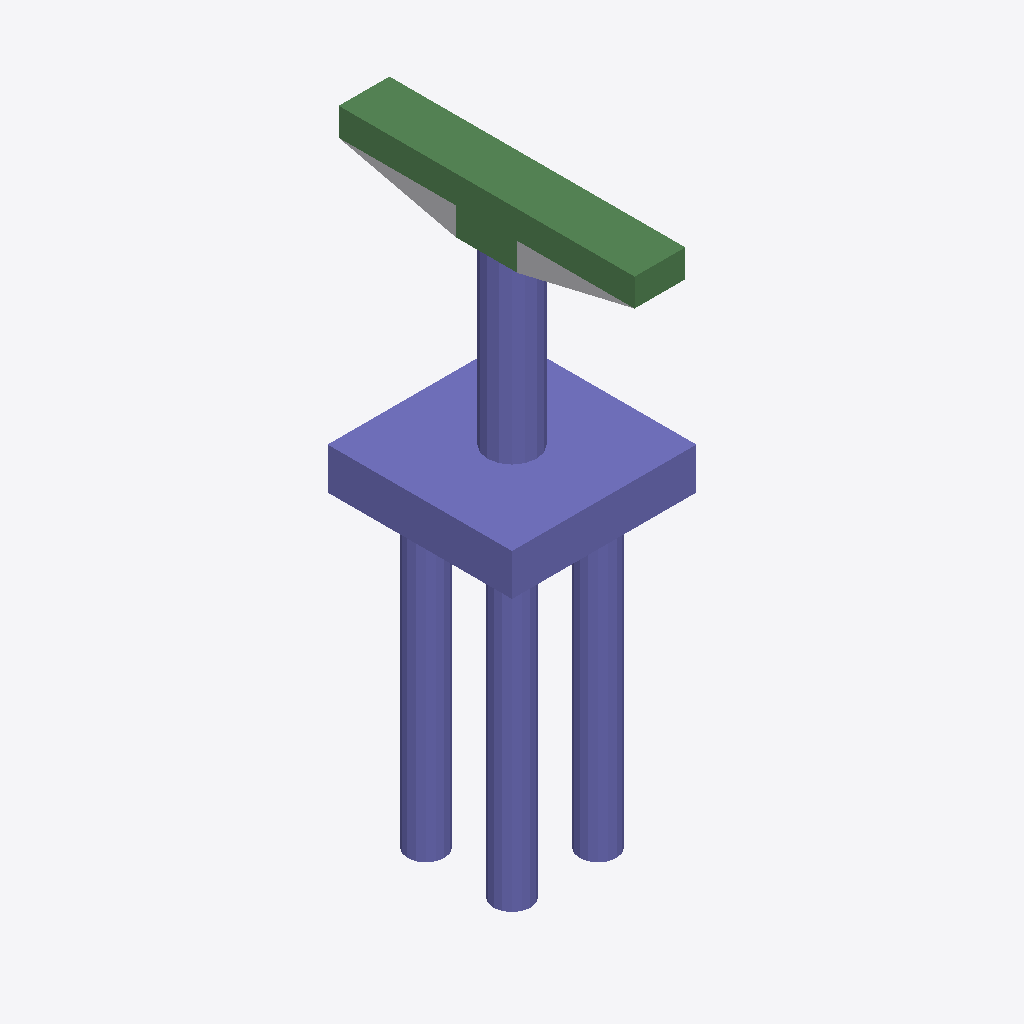
Isometric view of an IFC building model (IFC-SPF (STEP), schema IFC2X3, length unit foot), seen from the south-west, elements coloured by IFC class: 29 columns (violet), 8 beams (green), 1 other element (light grey).
Extent 6.0 m × 9.6 m × 18.9 m (x, y, z). Storeys (2): L1 at 0.00 m; L2 at 3.66 m. Elements (51): 42 IfcColumn, 8 IfcBeam, 1 IfcBuildingElementProxy.

HEADER;
FILE_DESCRIPTION(('ViewDefinition [CoordinationView_V2.0]','RevitIdentifiers [ContentGUID: ec90ed5d-5fc9-40da-946b-256a4ddd8c29, VersionGUID: 3eef8aa8-59d9-4f40-a6b5-527c6ef9ecac, NumberOfSaves: 0]','CoordinateReference [CoordinateBase: Shared Coordinates]'),'2;1');
FILE_NAME('D_30_3L_NF_S_Sub.ifc','2026-06-24T15:52:56+05:30',(''),(''),'ODA SDAI 25.12','Autodesk - Revit 27.0.20.10 (ENU) - 27.0.20.10','');
FILE_SCHEMA(('IFC2X3'));
ENDSEC;
DATA;
#27=IFCPROJECT('3iaErTNyb0sfHh9Mgo8dFP',#6,'Project Number',$,$,'Project Name','Project Status',(#22),#5175);
#41=IFCSITE('3iaErTNyb0sfHh9Mgo8dFR',#6,'The site:1246257',$,$,#40,$,$,.ELEMENT.,(42,21,31,401672),(-71,-3,-24,-345703),0.0,$,$);
#31=IFCBUILDING('3iaErTNyb0sfHh9Mgo8dFO',#6,'Building Name',$,$,#30,$,'Building Name',.ELEMENT.,$,$,#28);
#34=IFCBUILDINGSTOREY('2JF4e6axWHqu3u0C1FZlmi',#6,'L1',$,$,#33,$,'L1',.ELEMENT.,0.0);
#38=IFCBUILDINGSTOREY('1ZGO8hrFCHqw0v0026FpFv',#6,'L2',$,$,#37,$,'L2',.ELEMENT.,12.0);
#2218=IFCCOLUMN('0_xugeMTbFGAQrKdnkwkZa',#6,'Column#61',$,$,#2217,#2214,'1246280');
#1563=IFCCOLUMN('0_xugeMTbFGAQrKdnkwkZj',#6,'Column#9',$,$,#1562,#1559,'1246273');
#4749=IFCBEAM('0_xugeMTbFGAQrKdnkwkZD',#6,'Beam#62',$,$,#4748,#4745,'1246305');
#3539=IFCBEAM('0_xugeMTbFGAQrKdnkwkZv',#6,'Beam#64',$,$,#3538,#3535,'1246293');
#847=IFCBEAM('0_xugeMTbFGAQrKdnkwkYM',#6,'Beam#52',$,$,#846,#843,'1246266');
#77=IFCBUILDINGELEMENTPROXY('0_xugeMTbFGAQrKdnkwkvn',#6,'Structural Framing 1:Structural Framing 1:1245917',$,$,#76,#74,'1245917',$);
#1613=IFCBEAM('0_xugeMTbFGAQrKdnkwkZk',#6,'Beam#53',$,$,#1612,#1609,'1246274');
#128=IFCBEAM('0_xugeMTbFGAQrKdnkwkYV',#6,'Beam#65',$,$,#127,#124,'1246259');
#958=IFCCOLUMN('0_xugeMTbFGAQrKdnkwkYN',#6,'Column#27',$,$,#957,#954,'1246267');
#1341=IFCCOLUMN('0_xugeMTbFGAQrKdnkwkYJ',#6,'Column#29',$,$,#1340,#1337,'1246271');
#2168=IFCCOLUMN('0_xugeMTbFGAQrKdnkwkZh',#6,'Column#19',$,$,#2167,#2164,'1246279');
#2712=IFCCOLUMN('0_xugeMTbFGAQrKdnkwkZX',#6,'Column#21',$,$,#2711,#2708,'1246285');
#3045=IFCCOLUMN('0_xugeMTbFGAQrKdnkwkZy',#6,'Column#20',$,$,#3044,#3041,'1246288');
#3983=IFCCOLUMN('0_xugeMTbFGAQrKdnkwkZr',#6,'Column#28',$,$,#3982,#3979,'1246297');
#4699=IFCCOLUMN('0_xugeMTbFGAQrKdnkwkZC',#6,'Column#37',$,$,#4698,#4695,'1246304');
#464=IFCCOLUMN('0_xugeMTbFGAQrKdnkwkYQ',#6,'Column#36',$,$,#463,#460,'1246262');
#1069=IFCCOLUMN('0_xugeMTbFGAQrKdnkwkYG',#6,'Column#44',$,$,#1068,#1065,'1246268');
#1180=IFCCOLUMN('0_xugeMTbFGAQrKdnkwkYH',#6,'Column#43',$,$,#1179,#1176,'1246269');
#1835=IFCCOLUMN('0_xugeMTbFGAQrKdnkwkZe',#6,'Column#35',$,$,#1834,#1831,'1246276');
#3267=IFCCOLUMN('0_xugeMTbFGAQrKdnkwkZ_',#6,'Column#45',$,$,#3266,#3263,'1246290');
#4971=IFCCOLUMN('0_xugeMTbFGAQrKdnkwkZF',#6,'Column#49',$,$,#4970,#4967,'1246307');
#4205=IFCCOLUMN('0_xugeMTbFGAQrKdnkwkZt',#6,'Column#40',$,$,#4204,#4201,'1246299');
#4860=IFCCOLUMN('0_xugeMTbFGAQrKdnkwkZE',#6,'Column#39',$,$,#4859,#4856,'1246306');
#1724=IFCCOLUMN('0_xugeMTbFGAQrKdnkwkZl',#6,'Column#32',$,$,#1723,#1720,'1246275');
#2329=IFCCOLUMN('0_xugeMTbFGAQrKdnkwkZb',#6,'Column#41',$,$,#2328,#2325,'1246281');
#3156=IFCCOLUMN('0_xugeMTbFGAQrKdnkwkZz',#6,'Column#31',$,$,#3155,#3152,'1246289');
#3378=IFCCOLUMN('0_xugeMTbFGAQrKdnkwkZ$',#6,'Column#25',$,$,#3377,#3374,'1246291');
#3761=IFCCOLUMN('0_xugeMTbFGAQrKdnkwkZx',#6,'Column#33',$,$,#3760,#3757,'1246295');
#353=IFCCOLUMN('0_xugeMTbFGAQrKdnkwkYP',#6,'Column#24',$,$,#352,#349,'1246261');
#686=IFCCOLUMN('0_xugeMTbFGAQrKdnkwkYK',#6,'Column#23',$,$,#685,#682,'1246264');
#2490=IFCCOLUMN('0_xugeMTbFGAQrKdnkwkZd',#6,'Column#47',$,$,#2489,#2486,'1246283');
#3489=IFCCOLUMN('0_xugeMTbFGAQrKdnkwkZu',#6,'Column#48',$,$,#3488,#3485,'1246292');
#2823=IFCCOLUMN('0_xugeMTbFGAQrKdnkwkZY',#6,'Column#17',$,$,#2822,#2819,'1246286');
#1230=IFCBEAM('0_xugeMTbFGAQrKdnkwkYI',#6,'Beam#63',$,$,#1229,#1226,'1246270');
#1946=IFCCOLUMN('0_xugeMTbFGAQrKdnkwkZf',#6,'Column#16',$,$,#1945,#1942,'1246277');
#2934=IFCCOLUMN('0_xugeMTbFGAQrKdnkwkZZ',#6,'Column#15',$,$,#2933,#2930,'1246287');
#2379=IFCBEAM('0_xugeMTbFGAQrKdnkwkZc',#6,'Beam#54',$,$,#2378,#2375,'1246282');
#4255=IFCBEAM('0_xugeMTbFGAQrKdnkwkZm',#6,'Beam#57',$,$,#4254,#4251,'1246300');
ENDSEC;
